Run: headless pygame with SDL's dummy video driver; simulated clock (each Clock.tick advances the game by its frame time, no real sleeping); random seed 0; keys injected as events and as key.get_pressed() state; no mouse input.
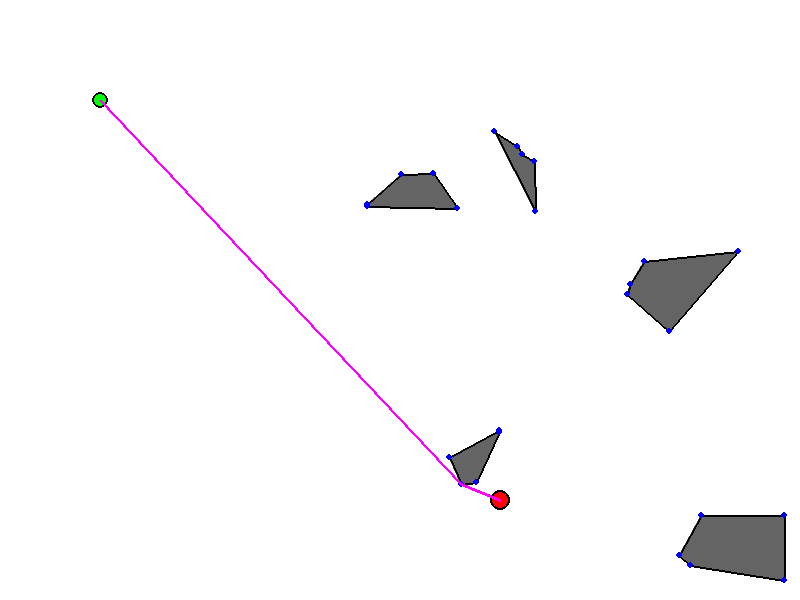
Frame 1 of 4 · flips 1–60 · no input
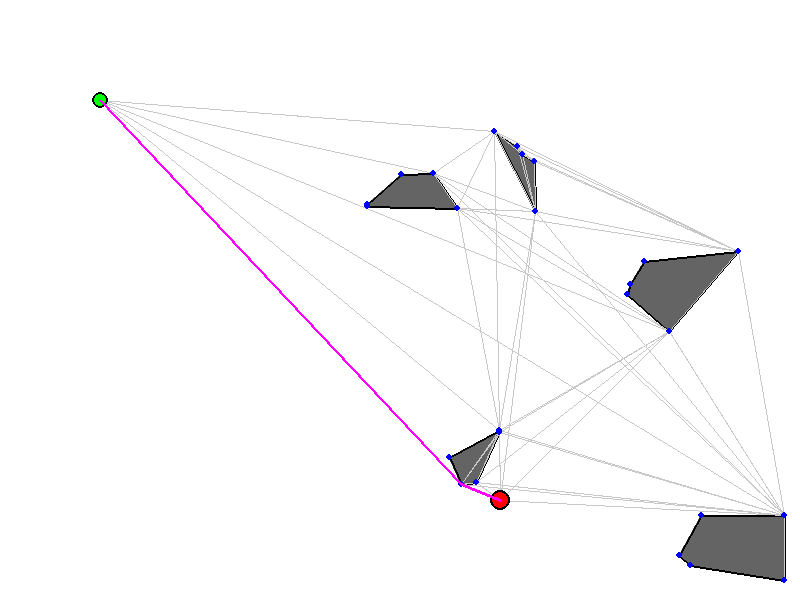
Frame 2 of 4 · flips 61–180 · tapped SPACE, RETURN · held RIGHT (→), D
Frame 3 of 4 · flips 181–300 · held DOWN (↓), S · screen unchanged from frame 2, image omitted
Frame 4 of 4 · flips 301–420 · held LEFT (←), A, UP (↑), W · screen unchanged from frame 3, image omitted

The pygame program that drew these frames:

import pygame
import random
import math
import heapq
from typing import List, Tuple, Set
import sys

# Initialize pygame
pygame.init()

# Constants
WINDOW_WIDTH = 800
WINDOW_HEIGHT = 600
BACKGROUND_COLOR = (255, 255, 255)
ROBOT_COLOR = (0, 255, 0)
GOAL_COLOR = (255, 0, 0)
OBSTACLE_COLOR = (100, 100, 100)
OBSTACLE_BORDER = (0, 0, 0)
PATH_COLOR = (255, 0, 255)
VISIBILITY_EDGE_COLOR = (200, 200, 200)
NODE_COLOR = (0, 0, 255)
NODE_RADIUS = 3

class Point:
    """Helper class for 2D points"""
    def __init__(self, x, y):
        self.x = x
        self.y = y
    
    def distance_to(self, other):
        return math.sqrt((self.x - other.x)**2 + (self.y - other.y)**2)
    
    def __eq__(self, other):
        return self.x == other.x and self.y == other.y
    
    def __hash__(self):
        return hash((self.x, self.y))

class Robot:
    """Mobile robot class with coordinates"""
    def __init__(self, x, y):
        self.position = Point(x, y)
    
    def get_position(self):
        return self.position

class Obstacle:
    """Obstacle defined by list of points (polygon)"""
    def __init__(self, points: List[Point]):
        self.points = points
        self.edges = []
        # Create edges from points
        for i in range(len(points)):
            self.edges.append((points[i], points[(i + 1) % len(points)]))
    
    def contains_point(self, point: Point) -> bool:
        """Check if point is inside the polygon using ray casting algorithm"""
        inside = False
        n = len(self.points)
        for i in range(n):
            p1 = self.points[i]
            p2 = self.points[(i + 1) % n]
            if ((p1.y > point.y) != (p2.y > point.y)) and \
               (point.x < (p2.x - p1.x) * (point.y - p1.y) / (p2.y - p1.y) + p1.x):
                inside = not inside
        return inside
    
    def draw(self, screen):
        """Draw obstacle on screen"""
        if len(self.points) < 3:
            return
        points = [(p.x, p.y) for p in self.points]
        pygame.draw.polygon(screen, OBSTACLE_COLOR, points)
        pygame.draw.polygon(screen, OBSTACLE_BORDER, points, 2)

class Node:
    """Node for visibility graph with incoming and outgoing edges"""
    def __init__(self, point: Point, node_type="vertex"):
        self.point = point
        self.node_type = node_type  # "start", "goal", or "vertex"
        self.incoming_edges = []  # List of nodes that have edge to this node
        self.outgoing_edges = []  # List of nodes this node has edge to
        self.cost = float('inf')
        self.previous = None
    
    def add_edge(self, target_node, cost):
        """Add outgoing edge to target node"""
        self.outgoing_edges.append((target_node, cost))
        target_node.incoming_edges.append((self, cost))
    
    def __lt__(self, other):
        return self.cost < other.cost

class Graph:
    """Visibility graph containing nodes and edges"""
    def __init__(self):
        self.nodes = []
        self.start_node = None
        self.goal_node = None
    
    def add_node(self, node: Node):
        self.nodes.append(node)
    
    def find_shortest_path(self) -> List[Node]:
        """Find shortest path using Dijkstra's algorithm"""
        if not self.start_node or not self.goal_node:
            return []
        
        # Reset costs and previous nodes
        for node in self.nodes:
            node.cost = float('inf')
            node.previous = None
        
        self.start_node.cost = 0
        priority_queue = [(0, self.start_node)]
        
        while priority_queue:
            current_cost, current_node = heapq.heappop(priority_queue)
            
            if current_node == self.goal_node:
                break
            
            if current_cost > current_node.cost:
                continue
            
            for neighbor, edge_cost in current_node.outgoing_edges:
                new_cost = current_node.cost + edge_cost
                if new_cost < neighbor.cost:
                    neighbor.cost = new_cost
                    neighbor.previous = current_node
                    heapq.heappush(priority_queue, (new_cost, neighbor))
        
        # Reconstruct path
        path = []
        current = self.goal_node
        while current:
            path.append(current)
            current = current.previous
        path.reverse()
        
        return path if path and path[0] == self.start_node else []
    
    def draw(self, screen, show_edges=True):
        """Draw graph nodes and edges"""
        if show_edges:
            for node in self.nodes:
                for neighbor, _ in node.outgoing_edges:
                    pygame.draw.line(screen, VISIBILITY_EDGE_COLOR, 
                                   (node.point.x, node.point.y), 
                                   (neighbor.point.x, neighbor.point.y), 1)
        
        for node in self.nodes:
            color = NODE_COLOR
            if node == self.start_node:
                color = ROBOT_COLOR
            elif node == self.goal_node:
                color = GOAL_COLOR
            pygame.draw.circle(screen, color, 
                             (int(node.point.x), int(node.point.y)), 
                             NODE_RADIUS)

def point_on_segment(p: Point, a: Point, b: Point) -> bool:
    """Check if point p lies on segment ab"""
    cross = (p.y - a.y) * (b.x - a.x) - (p.x - a.x) * (b.y - a.y)
    if abs(cross) > 1e-9:
        return False
    dot = (p.x - a.x) * (b.x - a.x) + (p.y - a.y) * (b.y - a.y)
    if dot < 0:
        return False
    squared_len = (b.x - a.x)**2 + (b.y - a.y)**2
    if dot > squared_len:
        return False
    return True

def segments_intersect(p1: Point, p2: Point, p3: Point, p4: Point) -> bool:
    """Check if two segments intersect"""
    def orientation(p, q, r):
        val = (q.y - p.y) * (r.x - q.x) - (q.x - p.x) * (r.y - q.y)
        if abs(val) < 1e-9:
            return 0
        return 1 if val > 0 else 2
    
    o1 = orientation(p1, p2, p3)
    o2 = orientation(p1, p2, p4)
    o3 = orientation(p3, p4, p1)
    o4 = orientation(p3, p4, p2)
    
    if o1 != o2 and o3 != o4:
        return True
    
    if o1 == 0 and point_on_segment(p3, p1, p2):
        return True
    if o2 == 0 and point_on_segment(p4, p1, p2):
        return True
    if o3 == 0 and point_on_segment(p1, p3, p4):
        return True
    if o4 == 0 and point_on_segment(p2, p3, p4):
        return True
    
    return False

def segment_intersects_obstacle(p1: Point, p2: Point, obstacles: List[Obstacle]) -> bool:
    """Check if segment intersects any obstacle"""
    for obstacle in obstacles:
        for edge in obstacle.edges:
            if segments_intersect(p1, p2, edge[0], edge[1]):
                # Check if intersection is at endpoints
                if (p1 == edge[0] or p1 == edge[1] or 
                    p2 == edge[0] or p2 == edge[1]):
                    continue
                return True
    return False

def is_visible_from_vertex(point: Point, vertex: Point, obstacles: List[Obstacle], 
                          obstacle_points: Set[Point]) -> bool:
    """Check if point is visible from vertex"""
    if point == vertex:
        return False
    
    # Check if line passes through any obstacle
    if segment_intersects_obstacle(point, vertex, obstacles):
        return False
    
    return True

def generate_random_polygon(x_min, x_max, y_min, y_max, num_vertices=5):
    """Generate random convex polygon"""
    points = []
    center_x = random.uniform(x_min, x_max)
    center_y = random.uniform(y_min, y_max)
    radius = random.uniform(30, 60)
    
    angles = sorted([random.uniform(0, 2 * math.pi) for _ in range(num_vertices)])
    
    for angle in angles:
        r = radius * random.uniform(0.8, 1.2)
        x = center_x + r * math.cos(angle)
        y = center_y + r * math.sin(angle)
        points.append(Point(x, y))
    
    return points

def build_visibility_graph(start: Point, goal: Point, obstacles: List[Obstacle]) -> Graph:
    """Build visibility graph from start and goal points and obstacles"""
    graph = Graph()
    
    # Collect all vertices
    vertices = [start, goal]
    obstacle_points = set()
    
    for obstacle in obstacles:
        for point in obstacle.points:
            vertices.append(point)
            obstacle_points.add(point)
    
    # Create nodes for all vertices
    nodes_dict = {}
    for vertex in vertices:
        node_type = "vertex"
        if vertex == start:
            node_type = "start"
        elif vertex == goal:
            node_type = "goal"
        node = Node(vertex, node_type)
        nodes_dict[vertex] = node
        graph.add_node(node)
        
        if node_type == "start":
            graph.start_node = node
        elif node_type == "goal":
            graph.goal_node = node
    
    # Check visibility between all pairs of vertices
    for i, v1 in enumerate(vertices):
        for j, v2 in enumerate(vertices):
            if i >= j:
                continue
            
            # Check if segment is visible
            visible = True
            
            # Check if line goes through obstacles
            if segment_intersects_obstacle(v1, v2, obstacles):
                visible = False
            
            # Check if either endpoint is inside an obstacle
            for obstacle in obstacles:
                if (obstacle.contains_point(v1) or obstacle.contains_point(v2)):
                    visible = False
                    break
            
            if visible:
                cost = v1.distance_to(v2)
                nodes_dict[v1].add_edge(nodes_dict[v2], cost)
                nodes_dict[v2].add_edge(nodes_dict[v1], cost)
    
    return graph

def generate_obstacles(num_obstacles=5):
    """Generate random obstacles"""
    obstacles = []
    min_distance_from_start_goal = 50
    start = Point(100, 100)
    goal = Point(500, 500)
    
    for _ in range(num_obstacles):
        while True:
            # Generate polygon in valid area
            x_min = random.uniform(50, WINDOW_WIDTH - 50)
            x_max = x_min + random.uniform(50, 100)
            y_min = random.uniform(50, WINDOW_HEIGHT - 50)
            y_max = y_min + random.uniform(50, 100)
            
            # Adjust to keep within bounds
            x_min = max(50, min(x_min, WINDOW_WIDTH - 100))
            x_max = min(WINDOW_WIDTH - 50, max(x_max, x_min + 50))
            y_min = max(50, min(y_min, WINDOW_HEIGHT - 100))
            y_max = min(WINDOW_HEIGHT - 50, max(y_max, y_min + 50))
            
            points = generate_random_polygon(x_min, x_max, y_min, y_max)
            obstacle = Obstacle(points)
            
            # Check if obstacle doesn't contain start or goal
            if not obstacle.contains_point(start) and not obstacle.contains_point(goal):
                # Check if obstacle doesn't overlap too much with others
                overlap = False
                for existing in obstacles:
                    # Simple overlap check - check if any point is inside existing obstacle
                    for point in points:
                        if existing.contains_point(point):
                            overlap = True
                            break
                    if overlap:
                        break
                
                if not overlap:
                    obstacles.append(obstacle)
                    break
    
    return obstacles

def draw_robot(screen, robot: Robot):
    """Draw robot"""
    pos = robot.get_position()
    pygame.draw.circle(screen, ROBOT_COLOR, (int(pos.x), int(pos.y)), 8)
    pygame.draw.circle(screen, (0, 0, 0), (int(pos.x), int(pos.y)), 8, 2)

def draw_goal(screen, goal: Point):
    """Draw goal point"""
    pygame.draw.circle(screen, GOAL_COLOR, (int(goal.x), int(goal.y)), 10)
    pygame.draw.circle(screen, (0, 0, 0), (int(goal.x), int(goal.y)), 10, 2)

def draw_path(screen, path: List[Node]):
    """Draw the found path"""
    if not path:
        return
    
    points = [(node.point.x, node.point.y) for node in path]
    if len(points) > 1:
        pygame.draw.lines(screen, PATH_COLOR, False, points, 3)

def main():
    """Main function"""
    screen = pygame.display.set_mode((WINDOW_WIDTH, WINDOW_HEIGHT))
    pygame.display.set_caption("Robot Path Planning - Visibility Graph")
    clock = pygame.time.Clock()
    
    # Initialize start and goal
    start = Point(100, 100)
    goal = Point(500, 500)
    robot = Robot(start.x, start.y)
    
    # Generate obstacles
    obstacles = generate_obstacles(5)
    
    # Build visibility graph
    print("Building visibility graph...")
    graph = build_visibility_graph(start, goal, obstacles)
    print(f"Graph built with {len(graph.nodes)} nodes")
    
    # Find shortest path
    print("Finding shortest path...")
    path = graph.find_shortest_path()
    if path:
        print(f"Path found with {len(path)} waypoints")
        total_distance = 0
        for i in range(len(path) - 1):
            total_distance += path[i].point.distance_to(path[i+1].point)
        print(f"Total path distance: {total_distance:.2f} pixels")
    else:
        print("No path found!")
    
    # Main loop
    running = True
    show_edges = False
    
    while running:
        for event in pygame.event.get():
            if event.type == pygame.QUIT:
                running = False
            elif event.type == pygame.KEYDOWN:
                if event.key == pygame.K_SPACE:
                    show_edges = not show_edges
                    print(f"Visibility edges: {'ON' if show_edges else 'OFF'}")
                elif event.key == pygame.K_r:
                    # Regenerate obstacles and path
                    obstacles = generate_obstacles(5)
                    graph = build_visibility_graph(start, goal, obstacles)
                    path = graph.find_shortest_path()
                    if path:
                        print("New path found!")
                    else:
                        print("No path found with new obstacles!")
        
        # Clear screen
        screen.fill(BACKGROUND_COLOR)
        
        # Draw obstacles
        for obstacle in obstacles:
            obstacle.draw(screen)
        
        # Draw visibility graph
        graph.draw(screen, show_edges)
        
        # Draw start and goal
        draw_robot(screen, robot)
        draw_goal(screen, goal)
        
        # Draw path
        draw_path(screen, path)
        
        # Update display
        pygame.display.flip()
        clock.tick(60)
    
    pygame.quit()
    sys.exit()

if __name__ == "__main__":
    main()
